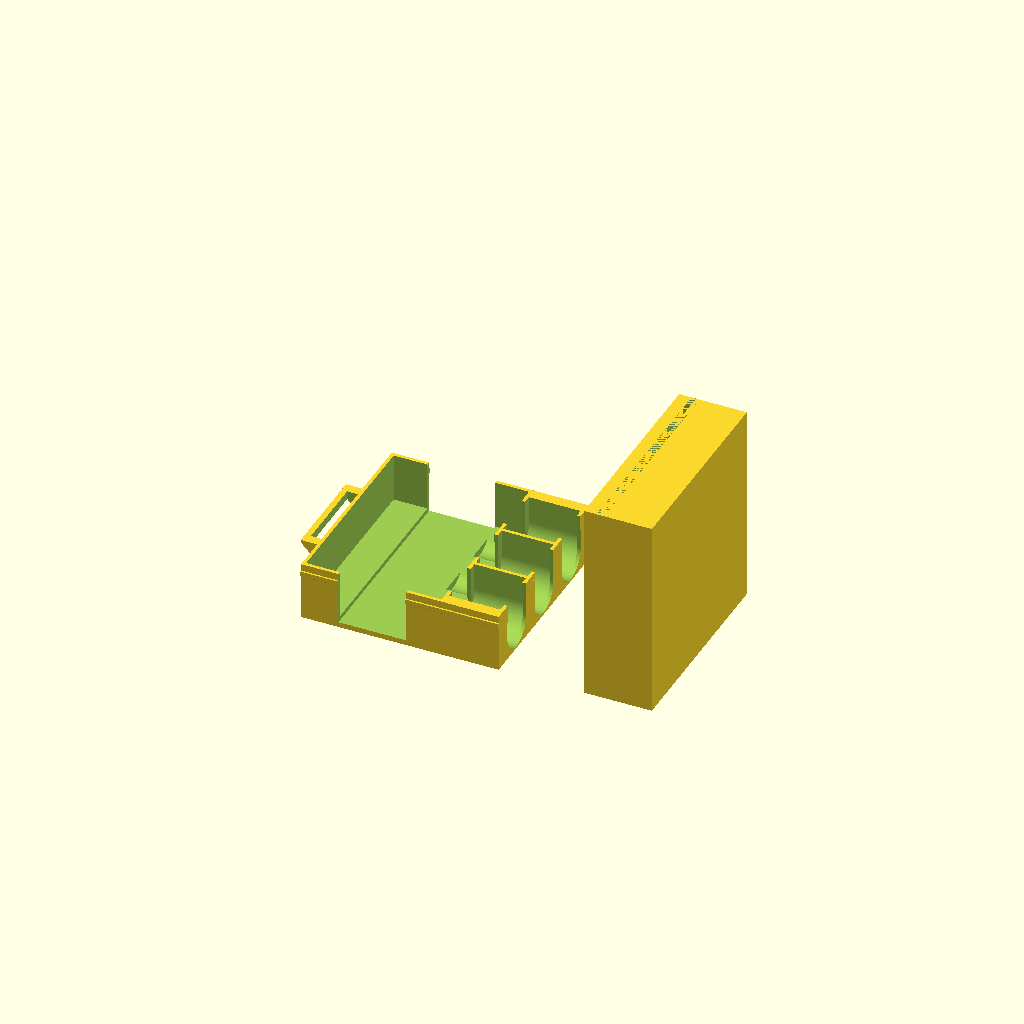
Cell 1: the model at its default parameters.
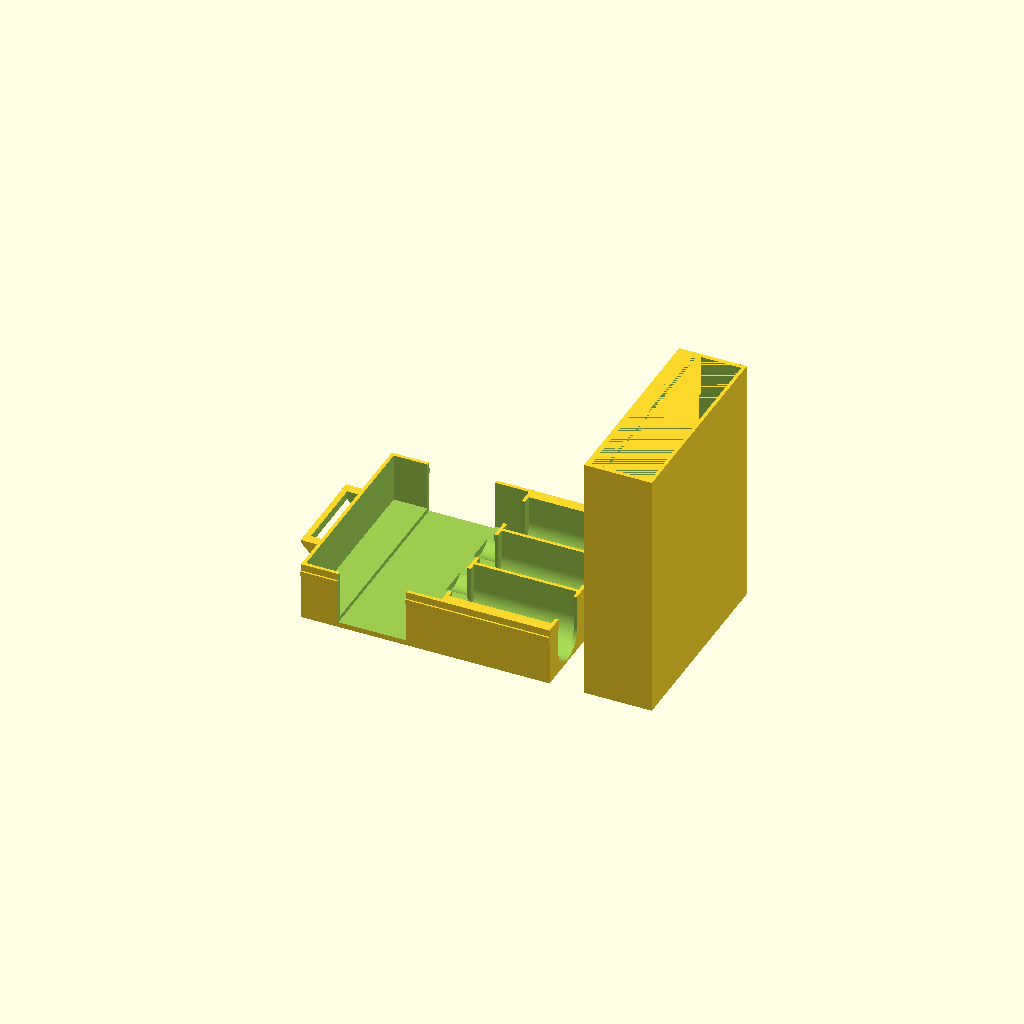
Cell 2: the same model with num_tokens = 120.
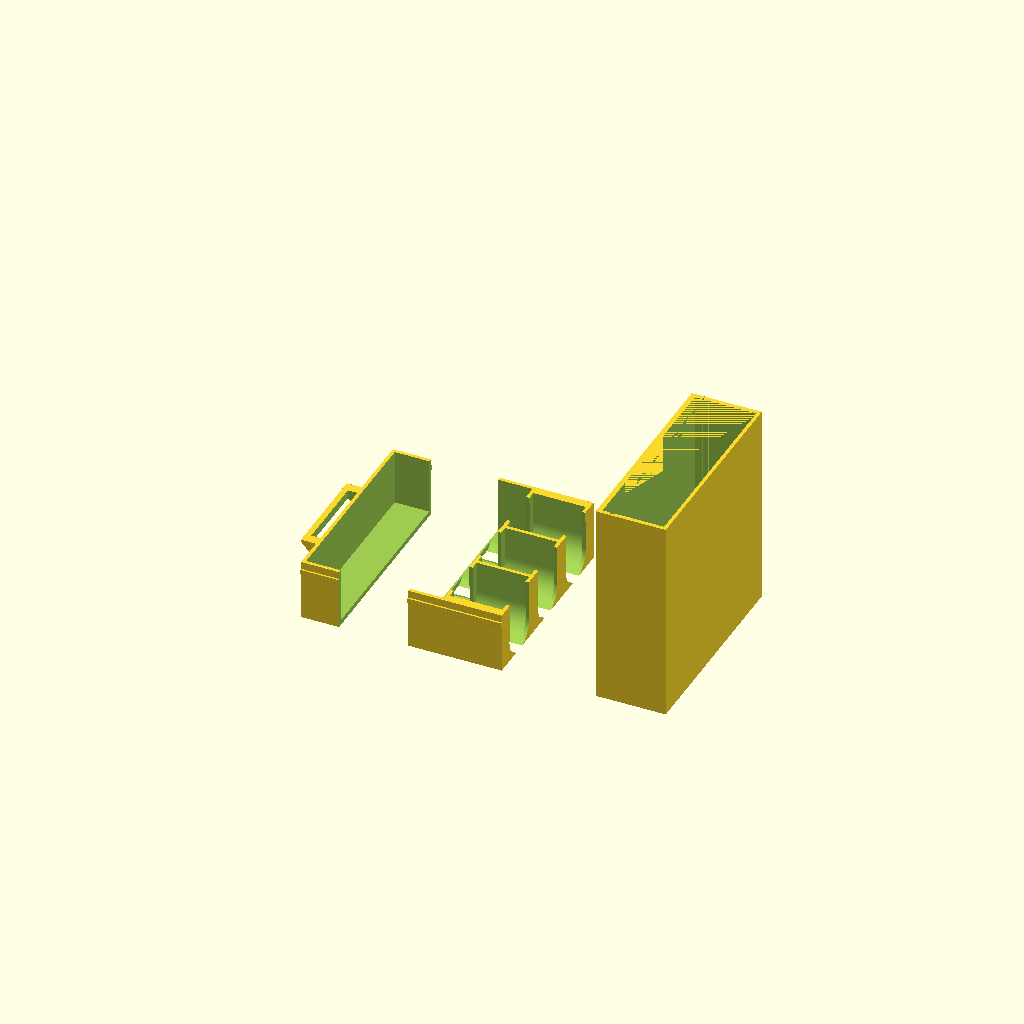
Cell 3 — card_and_token_extra_margin set to 2, the other parameters unchanged.
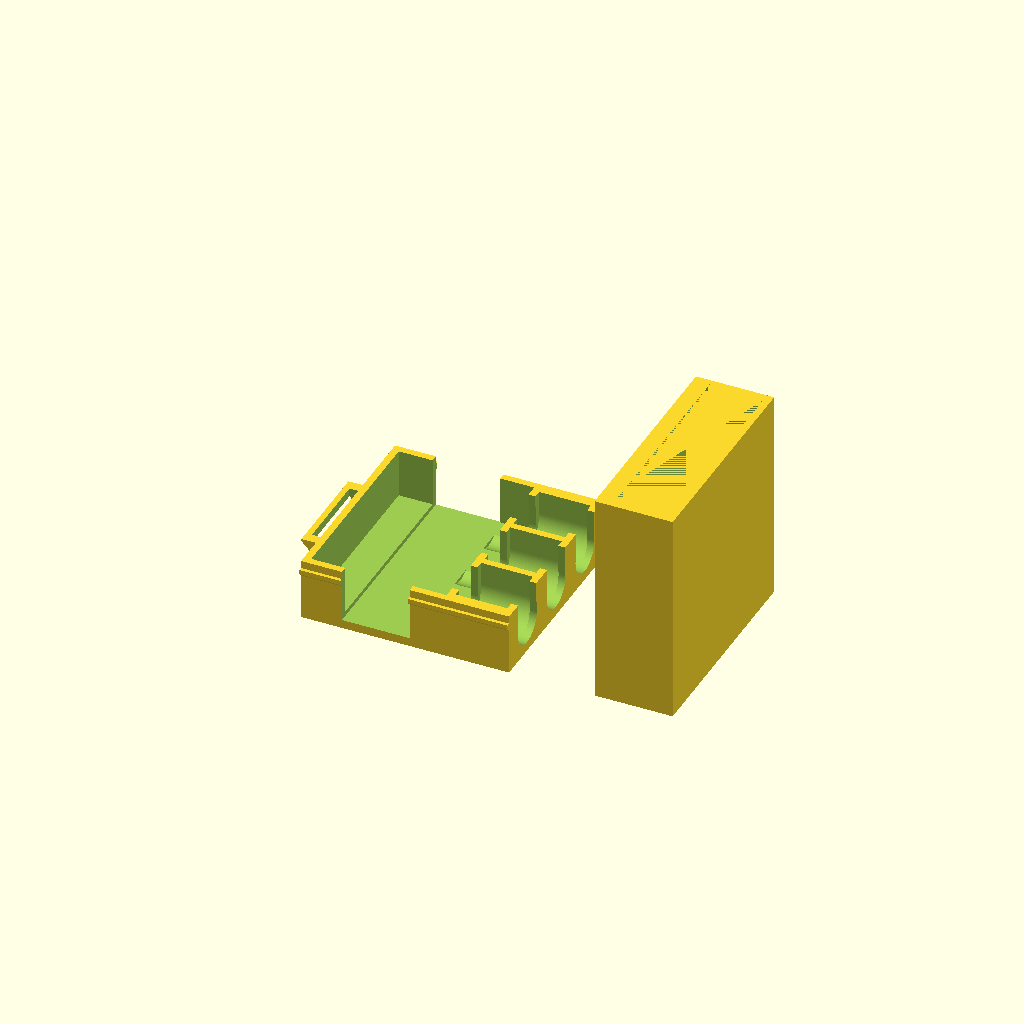
Cell 4: box_wall_thickness = 3 (everything else at default).
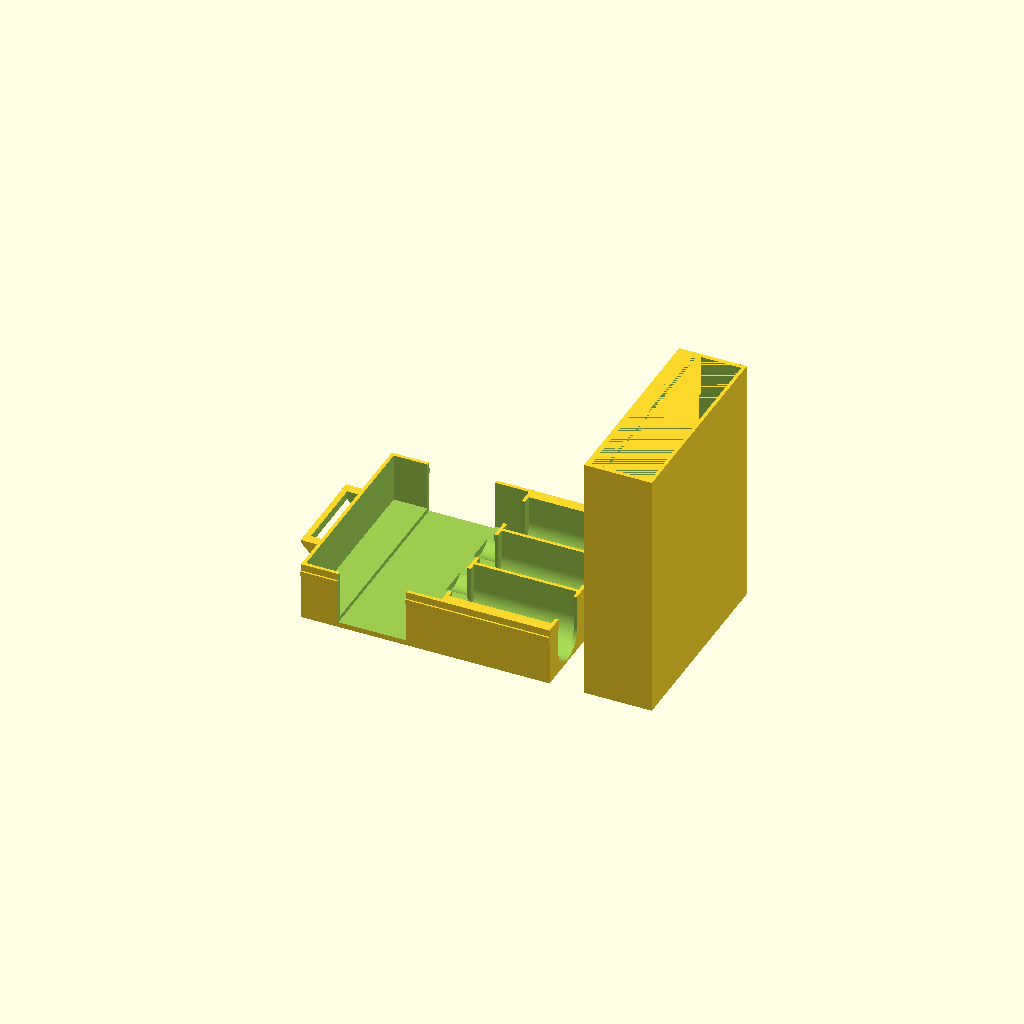
Cell 5: token_thickness = 2.2 (everything else at default).
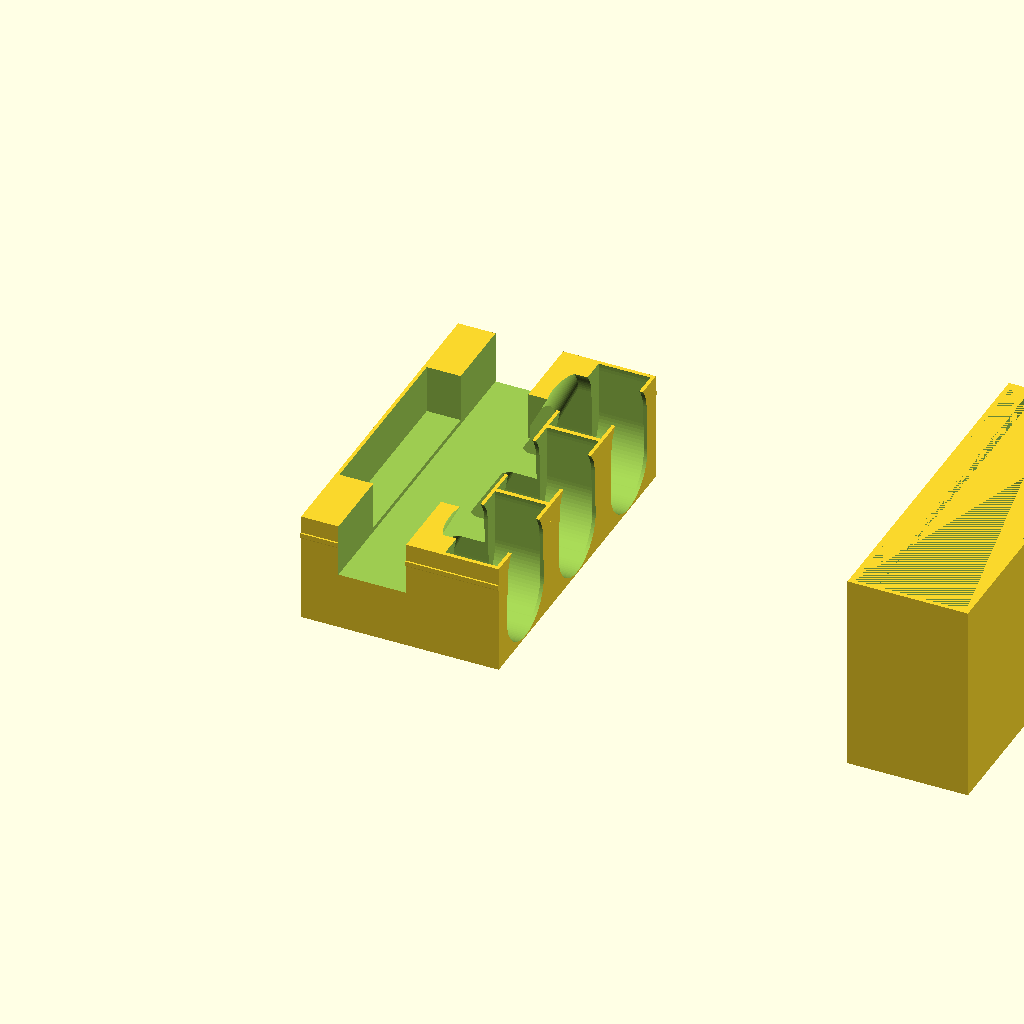
Cell 6: token_diameter_ = 45.5 (everything else at default).
All cells are drawn from one camera (rotation 55°, 0°, 25°, orthographic, colour scheme Cornfield), so only the parameter changes between them.
Source of the model, inputs/thingiverse/files/thing-3176692/files/jaipur.scad:
//Jaipur - parametric game box (http://www.thingiverse.com/thing:3176692) by Fupuf is licensed under the Creative Commons - Attribution - Non-Commercial license.
//http://creativecommons.org/licenses/by-nc/3.0/


//Total number of tokens in the game, round up to 10
num_tokens = 60;
//Extra margin for cards (in millimeters)
card_and_token_extra_margin = 1;
extra_margin = card_and_token_extra_margin;

//Thickness of all walls (in millimeters) 
box_wall_thickness =    1.5;
rail_thickness = box_wall_thickness/2;

//Thickness of a single token (in millimeters) 
token_thickness = 1.1;
//Diameter of a single token (in millimeters) 
token_diameter_ = 22.75;
//Number of slots for tokens next to card deck
num_token_pouches = 3;

token_diameter = token_diameter_+ extra_margin;
token_height = (token_thickness * num_tokens + extra_margin) /num_token_pouches;

//Width of cards (in millimeters) 
card_width_ = 57.5;
//Heights of cards (in millimeters) 
card_height_ =  80.0;
//Thickness of entire deck of cards (in millimeters) 
card_stack_thickness = 18.0;

card_width = card_width_+ extra_margin;
card_height = card_height_+ extra_margin;
card_stack_height = card_stack_thickness+ extra_margin*3;

//Extra margin around cards and tokens


box_width = 3*box_wall_thickness + card_width + token_height;
box_height = 2*box_wall_thickness +max(card_height, token_diameter*num_token_pouches+box_wall_thickness*(num_token_pouches-1));
box_depth = box_wall_thickness + max(card_stack_height, token_diameter);

//Generate insert
union(){
insert();
    //Generate handle
    handle_width=box_height/2;
    handle_height=20;
    handle_depth=10;
    translate([-handle_depth/2,box_height/2,handle_height])
    difference(){
    hull(){
    cube([handle_depth,handle_width,1], center=true);
    translate([handle_depth/2,0,-handle_depth])
    cube([1,handle_width,1], center=true);
    }
    cube([handle_depth*0.5,handle_width*0.8,handle_depth*2], center=true);
    }
}


//Generate box
translate([6*box_depth,0,0])
rotate([0,-90,0])
{
    difference(){
    cube([box_width+box_wall_thickness, box_height+2*box_wall_thickness+1,box_depth+2*box_wall_thickness+1]);

    translate([box_wall_thickness,box_wall_thickness+1/4,box_wall_thickness])
    box(box_width, box_height+0.3, box_depth+0.3, rail_thickness);
    translate([box_width/4,box_height/2,box_depth+2*box_wall_thickness])
    linear_extrude(height=1) 
    text("Jaipur", font = "Arial:style=Bold Italic");
       translate([0.5,box_height*0.75,box_depth*0.4])
    rotate([90,0,-90])
    linear_extrude(height=1) 
    text("Jaipur", font = "Arial:style=Bold Italic", center=true);
    }
}

module box(box_width, box_height, box_depth, rail_thickness) {
    union(){
        cube([box_width, box_height,box_depth]);
            
            translate([0,-rail_thickness,box_depth*0.8])
            hull(){
            cube([box_width, box_height+2*rail_thickness,2]);
            translate([0,2*rail_thickness,-2*rail_thickness])
            cube([box_width, box_height-2*rail_thickness,2]);
            }
            }
}

module insert(){
        
    difference() {
        //Box
        box(box_width, box_height, box_depth, rail_thickness);
        //Card insert
        translate([box_wall_thickness,
                   (box_height-card_height)/2,
                   box_depth -card_stack_height ]){
        cube([card_width, card_height, box_height]);
        }
        //Card finger helper
        card_finger_width = card_width/2;
        translate([box_wall_thickness + (card_width-card_finger_width)/2,
                   -box_wall_thickness,
                   box_depth -card_stack_height-2*extra_margin]){
        cube([card_width/2, card_height*2, box_height]);
      }
        //Token insert
        center_offset = 0.5*token_diameter + (box_height - (token_diameter+box_wall_thickness)*num_token_pouches)/2 + box_wall_thickness/2;
        for(offset = [1:num_token_pouches]){
           translate([2*box_wall_thickness + card_width, 
           center_offset + (token_diameter+box_wall_thickness)*(offset-1),
           box_depth - token_diameter - 1.5*extra_margin]){
     
            translate([token_height/2,0,box_depth-token_diameter/2])
            rotate([-90,0,90])
            {
            hull(){
                cylinder (h=token_height, d=token_diameter, center=true, $fn=100);
                translate([0,-20,0])
                cylinder (h=token_height, d=token_diameter, center=true, $fn=100);
                           //[card_width, card_height, box_height]);
            }
            //Token finger helper
            token_finger_width = token_diameter*0.7;
            translate([0,(token_diameter-token_finger_width)/2,0])
            hull(){ 
                cylinder (h=token_height+card_width/2+box_wall_thickness, d=token_finger_width*1.05, center=true, $fn=100);
                translate([0,-20,0])
                cylinder (h=token_height+10+box_wall_thickness, d=token_finger_width, center=true, $fn=100);
                           //[card_width, card_height, box_height]);
            }
            
            }
            
            }
            
            
            
        }
        
    }

}
Customizer parameters (derived from the source; name, type, default, range or options):
num_tokens: number, default 60
card_and_token_extra_margin: number, default 1
box_wall_thickness: number, default 1.5
token_thickness: number, default 1.1
token_diameter_: number, default 22.75
num_token_pouches: number, default 3
card_width_: number, default 57.5
card_height_: number, default 80
card_stack_thickness: number, default 18
